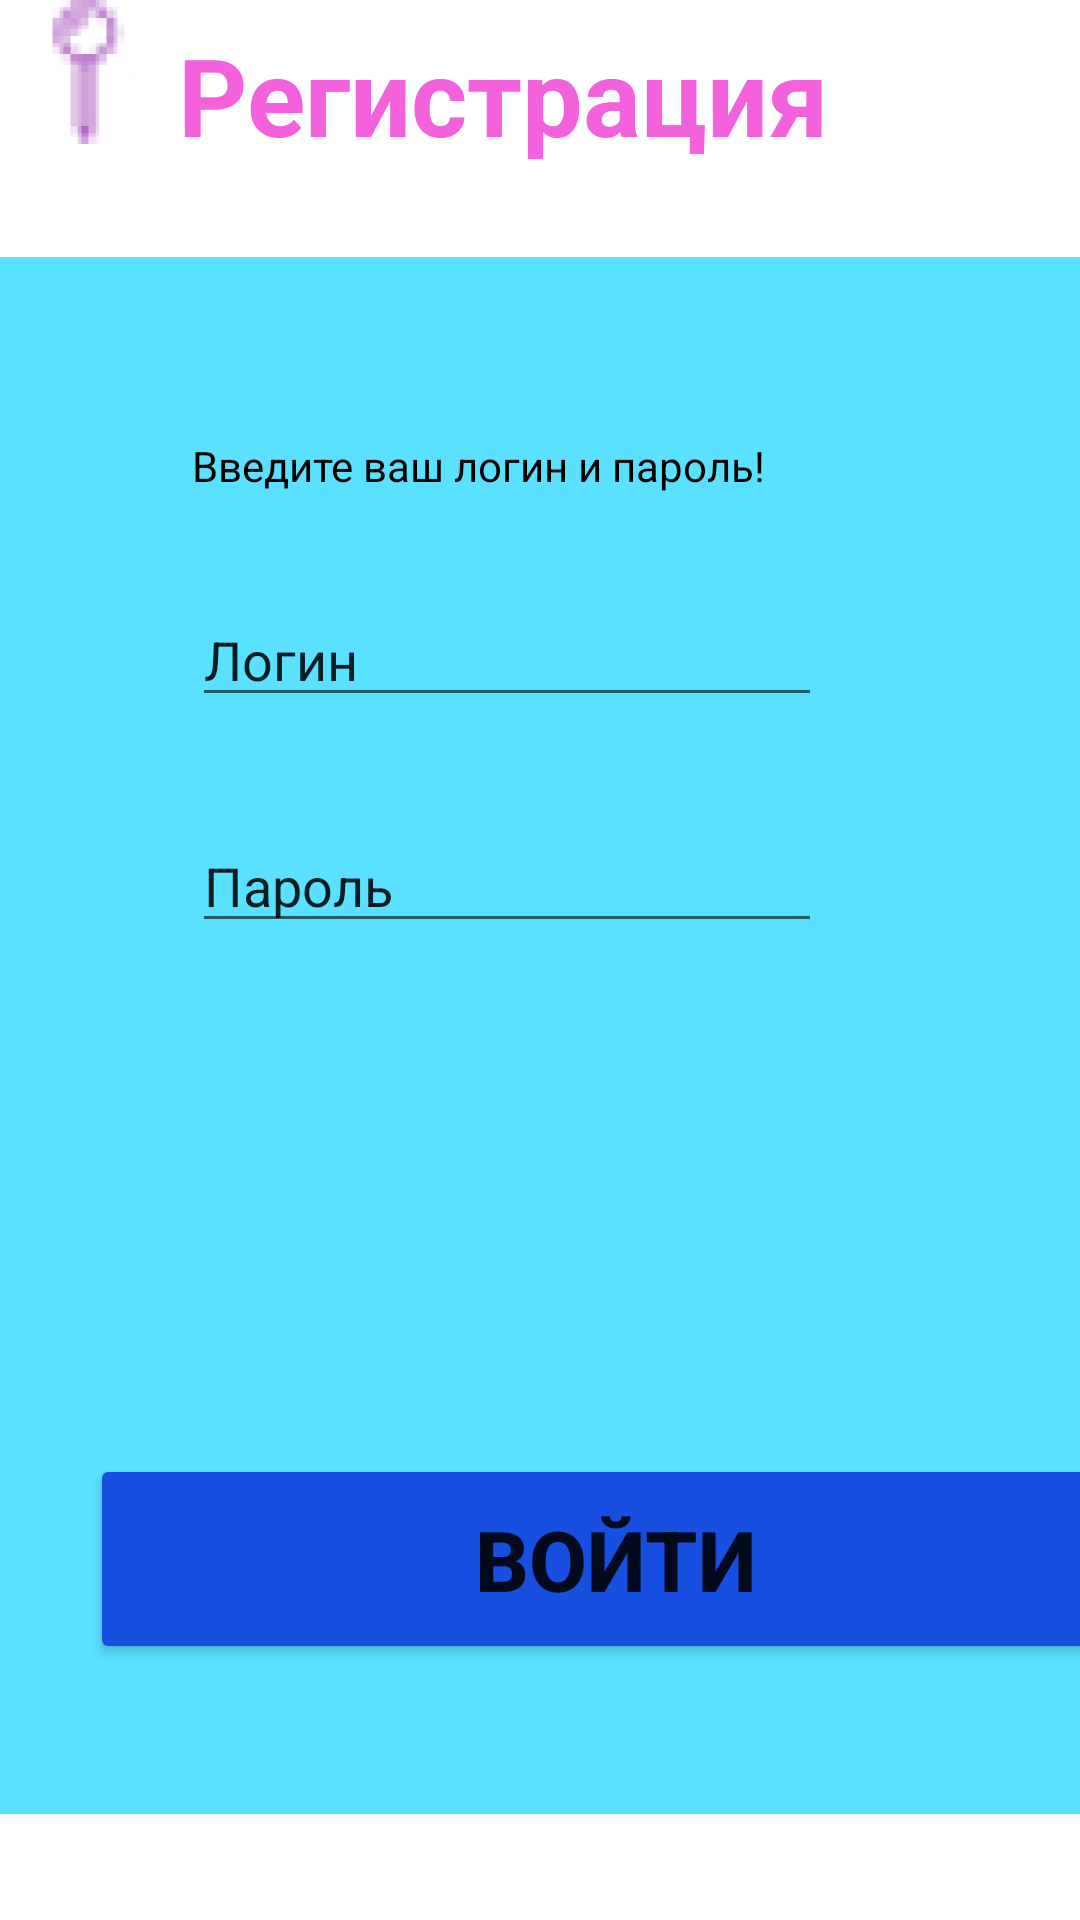

Layout XML and referenced resources for this Android screen:
<!-- AndroidManifest.xml: application theme Theme.VyatkinAK_01_17 -->
<!-- res/layout/activity_main.xml -->
<?xml version="1.0" encoding="utf-8"?>
<androidx.constraintlayout.widget.ConstraintLayout xmlns:android="http://schemas.android.com/apk/res/android"
    xmlns:app="http://schemas.android.com/apk/res-auto"
    xmlns:tools="http://schemas.android.com/tools"
    android:layout_width="match_parent"
    android:layout_height="match_parent"
    tools:context=".MainActivity">


    <TextView
        android:id="@+id/textView"
        android:layout_width="300dp"
        android:layout_height="65dp"
        android:layout_centerHorizontal="true"
        android:layout_centerVertical="true"

        android:text="Регистрация"
        android:textColor="@color/purple"
        android:textSize="36dp"
        android:textStyle="bold"
        app:layout_constraintBottom_toTopOf="@+id/constraintLayout"
        app:layout_constraintEnd_toEndOf="parent"
        app:layout_constraintHorizontal_bias="0.466"
        app:layout_constraintStart_toEndOf="@+id/imageView"
        app:layout_constraintTop_toTopOf="parent"
        app:layout_constraintVertical_bias="0.35" />

    <ImageView
        android:id="@+id/imageView"
        android:layout_width="59dp"
        android:layout_height="54dp"
        android:layout_alignParentLeft="true"
        android:layout_alignParentTop="true"
        app:srcCompat="@mipmap/ic_launcher_foreground"
        tools:layout_editor_absoluteX="22dp"
        tools:layout_editor_absoluteY="27dp"

        />

    <androidx.constraintlayout.widget.ConstraintLayout
        android:id="@+id/constraintLayout"
        android:layout_width="411dp"
        android:layout_height="519dp"
        android:layout_marginTop="14dp"
        android:background="@color/blue"
        app:layout_constraintBottom_toBottomOf="parent"
        app:layout_constraintEnd_toEndOf="parent"
        app:layout_constraintHorizontal_bias="0.0"
        app:layout_constraintStart_toStartOf="parent"
        app:layout_constraintTop_toTopOf="parent"
        app:layout_constraintVertical_bias="0.669">

        <Button
            android:id="@+id/button"
            android:layout_width="350dp"
            android:layout_height="70dp"
            android:layout_marginBottom="50dp"
            android:backgroundTint="@color/sin"
            android:text="Войти"
            android:textSize="28dp"
            android:textStyle="bold"
            app:layout_constraintBottom_toBottomOf="parent"
            app:layout_constraintEnd_toEndOf="parent"
            app:layout_constraintHorizontal_bias="0.491"
            app:layout_constraintStart_toStartOf="parent" />

        <TextView
            android:id="@+id/textView2"
            android:layout_width="283dp"
            android:layout_height="38dp"
            android:layout_marginTop="60dp"
            android:text="Введите ваш логин и пароль!"
            android:textColor="@color/black"
            app:layout_constraintEnd_toEndOf="parent"
            app:layout_constraintStart_toStartOf="parent"
            app:layout_constraintTop_toTopOf="parent" />

        <EditText
            android:id="@+id/editTextTextPersonName"
            android:layout_width="wrap_content"
            android:layout_height="wrap_content"
            android:layout_marginTop="14dp"
            android:ems="10"
            android:inputType="textPersonName"
            android:text="Логин"
            app:layout_constraintEnd_toEndOf="parent"
            app:layout_constraintHorizontal_bias="0.318"
            app:layout_constraintStart_toStartOf="parent"
            app:layout_constraintTop_toBottomOf="@+id/textView2" />

        <EditText
            android:id="@+id/editTextTextPersonName2"
            android:layout_width="wrap_content"
            android:layout_height="wrap_content"
            android:layout_marginTop="34dp"
            android:ems="10"
            android:inputType="textPersonName"
            android:text="Пароль"
            app:layout_constraintEnd_toEndOf="parent"
            app:layout_constraintHorizontal_bias="0.318"
            app:layout_constraintStart_toStartOf="parent"
            app:layout_constraintTop_toBottomOf="@+id/editTextTextPersonName" />
    </androidx.constraintlayout.widget.ConstraintLayout>

</androidx.constraintlayout.widget.ConstraintLayout>
<!-- resources referenced by this layout -->
<resources>
  <color name="black">#FF000000</color>
  <color name="blue">#59E1FF</color>
  <color name="purple">#F461DD</color>
  <color name="sin">#1750E0</color>
  <!-- mipmap ic_launcher_foreground: png bitmap (mipmap-hdpi, 4726 bytes) -->
  <style name="Theme.VyatkinAK_01_17" parent="Theme.MaterialComponents.DayNight.DarkActionBar">
          
          <item name="colorPrimary">@color/purple_500</item>
          <item name="colorPrimaryVariant">@color/purple_700</item>
          <item name="colorOnPrimary">@color/white</item>
          
          <item name="colorSecondary">@color/teal_200</item>
          <item name="colorSecondaryVariant">@color/teal_700</item>
          <item name="colorOnSecondary">@color/black</item>
          
          <item name="android:statusBarColor">?attr/colorPrimaryVariant</item>
          
      </style>
  <color name="purple_700">#FF3700B3</color>
  <color name="white">#FFFFFFFF</color>
  <color name="teal_700">#FF018786</color>
  <!-- not gathered from this repository: default colours our renderer supplied (Android Studio template values) -->
  <color name="purple_500">#FF6200EE</color>
  <color name="teal_200">#FF03DAC5</color>
</resources>
